Run: headless pygame with SDL's dummy video driver; simulated clock (each Clock.tick advances the game by its frame time, no real sleeping); random seed 0; keys injected as events and as key.get_pressed() state; no mouse input.
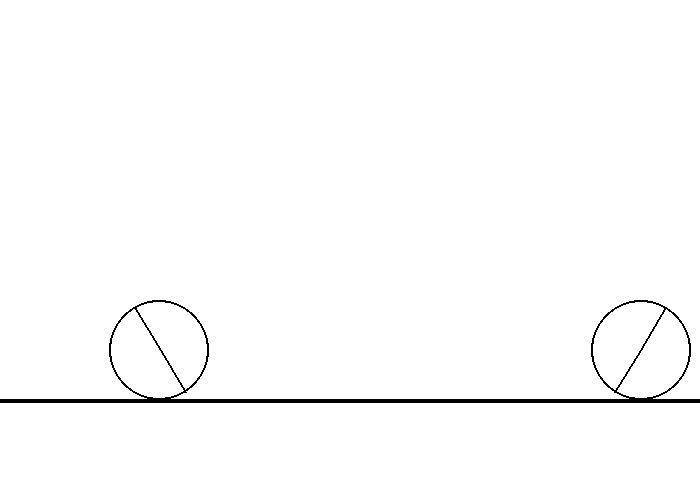
Frame 1 of 4 · flips 1–60 · no input
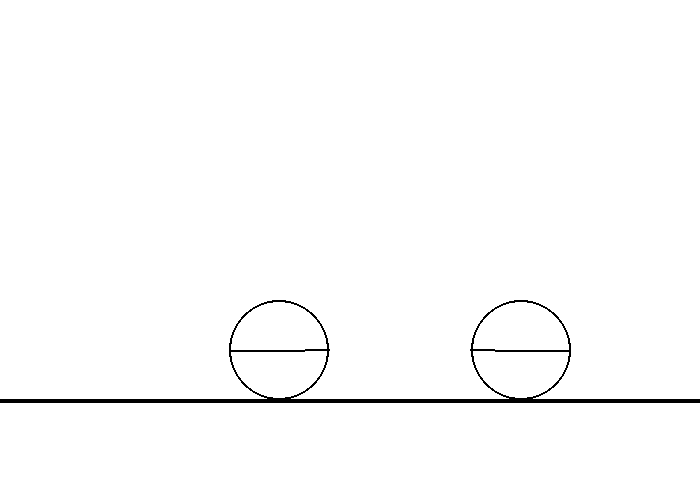
Frame 2 of 4 · flips 61–180 · tapped SPACE, RETURN · held RIGHT (→), D
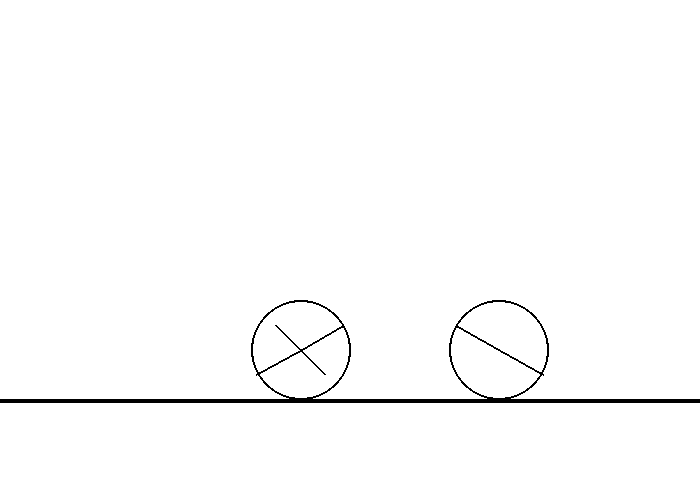
Frame 3 of 4 · flips 181–300 · held DOWN (↓), S
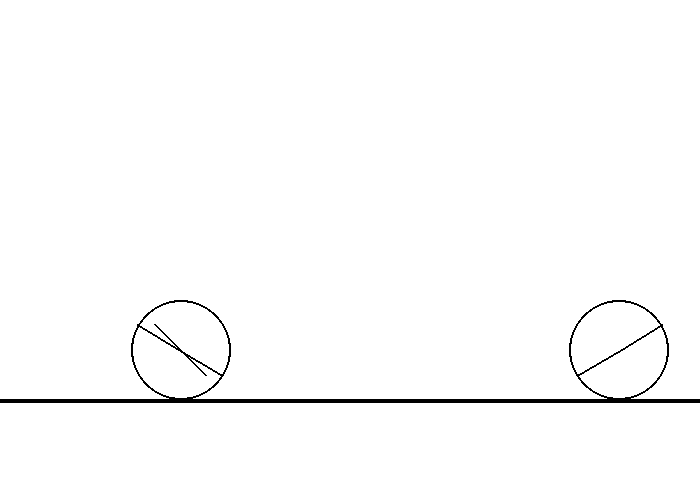
Frame 4 of 4 · flips 301–420 · held LEFT (←), A, UP (↑), W

The pygame program that drew these frames:

import pygame
import sys
from math import sin, cos, radians

BLACK = (0, 0 , 0)
WHITE = (255, 255, 255)

pygame.init()
size = (700, 500)
screen = pygame.display.set_mode(size)
pygame.display.set_caption("BND")

#def func(x1, y1, m, n, m2, n2, t, s, t2, s2):
#    pygame.draw.circle(screen, BLACK, [x1, y1], 25, 2)
#    pygame.draw.line(screen, BLACK, (m, n), (m2, n2), 2)
#    pygame.draw.line(screen, BLACK, (t, s), (t2, s2), 2)

#def func2(x2, y2):
 #   pygame.draw.circle(screen, BLACK, [x2, y2], 25, 2)
    #pygame.draw.line(screen, BLACK, (0, 450), (700, 450), 4)


x1 = 100
x2 = 700
y1 = 350
y2 = 300


lenth = 50
angle = 0
d = 0

done = True
clock = pygame.time.Clock()

while done:
    for event in pygame.event.get():
        if event.type == pygame.QUIT:
            done = False

    screen.fill(WHITE)
    pygame.draw.line(screen, BLACK, (0, 400), (700, 400), 4)

    pygame.draw.circle(screen, BLACK, [x1, y1], 50, 2)
    pygame.draw.circle(screen, BLACK, [x2, y1], 50, 2)

    if x2 - x1 == 100:
        d += 1
    if d < 1:
        x1 += 1
        x2 -= 1
        line_x1 = x1 + cos(radians(angle)) * lenth
        line_y1 = y1 + sin(radians(angle)) * lenth
        line_x2 = x1 + cos(radians(angle + 180)) * lenth
        line_y2 = y1 + sin(radians(angle + 180)) * lenth

        liner_x1 = x1 + cos(radians(angle)) * lenth
        liner_y1 = y1 + sin(radians(angle)) * lenth
        liner_x2 = x1 + cos(radians(angle - 180)) * lenth
        liner_y2 = y1 + sin(radians(angle - 90)) * lenth

        line2_x1 = x2 + sin(radians(angle + 270)) * lenth
        line2_y1 = y1 + cos(radians(angle + 270)) * lenth
        line2_x2 = x2 + sin(radians(angle + 90)) * lenth
        line2_y2 = y1 + cos(radians(angle + 90)) * lenth
    else:
        x1 -= 1
        x2 += 1
        line_x1 = x1 + sin(radians(angle)) * lenth
        line_y1 = y1 + cos(radians(angle)) * lenth
        line_x2 = x1 + sin(radians(angle + 180)) * lenth
        line_y2 = y1 + cos(radians(angle + 180)) * lenth

        liner_x1 = x1 + cos(radians(angle)) * lenth
        liner_y1 = y1 + sin(radians(angle)) * lenth
        liner_x2 = x1 + cos(radians(angle - 180)) * lenth
        liner_y2 = y1 + sin(radians(angle - 90)) * lenth

        line2_x1 = x2 + cos(radians(angle + 270)) * lenth
        line2_y1 = y1 + sin(radians(angle + 270)) * lenth
        line2_x2 = x2 + cos(radians(angle + 90)) * lenth
        line2_y2 = y1 + sin(radians(angle + 90)) * lenth

    pygame.draw.line(screen, BLACK, [x1, y1], [line_x1, line_y1], 2)
    pygame.draw.line(screen, BLACK, [x1, y1], [line_x2, line_y2], 2)

    pygame.draw.line(screen, BLACK, [x1, y1], [liner_x1, line_y1], 2)
    pygame.draw.line(screen, BLACK, [x1, y1], [liner_x2, line_y2], 2)

    pygame.draw.line(screen, BLACK, [x2, y1], [line2_x1, line2_y1], 2)
    pygame.draw.line(screen, BLACK, [x2, y1], [line2_x2, line2_y2], 2)

    angle += 1

    pygame.display.flip()
    clock.tick(30)

pygame.quit()
